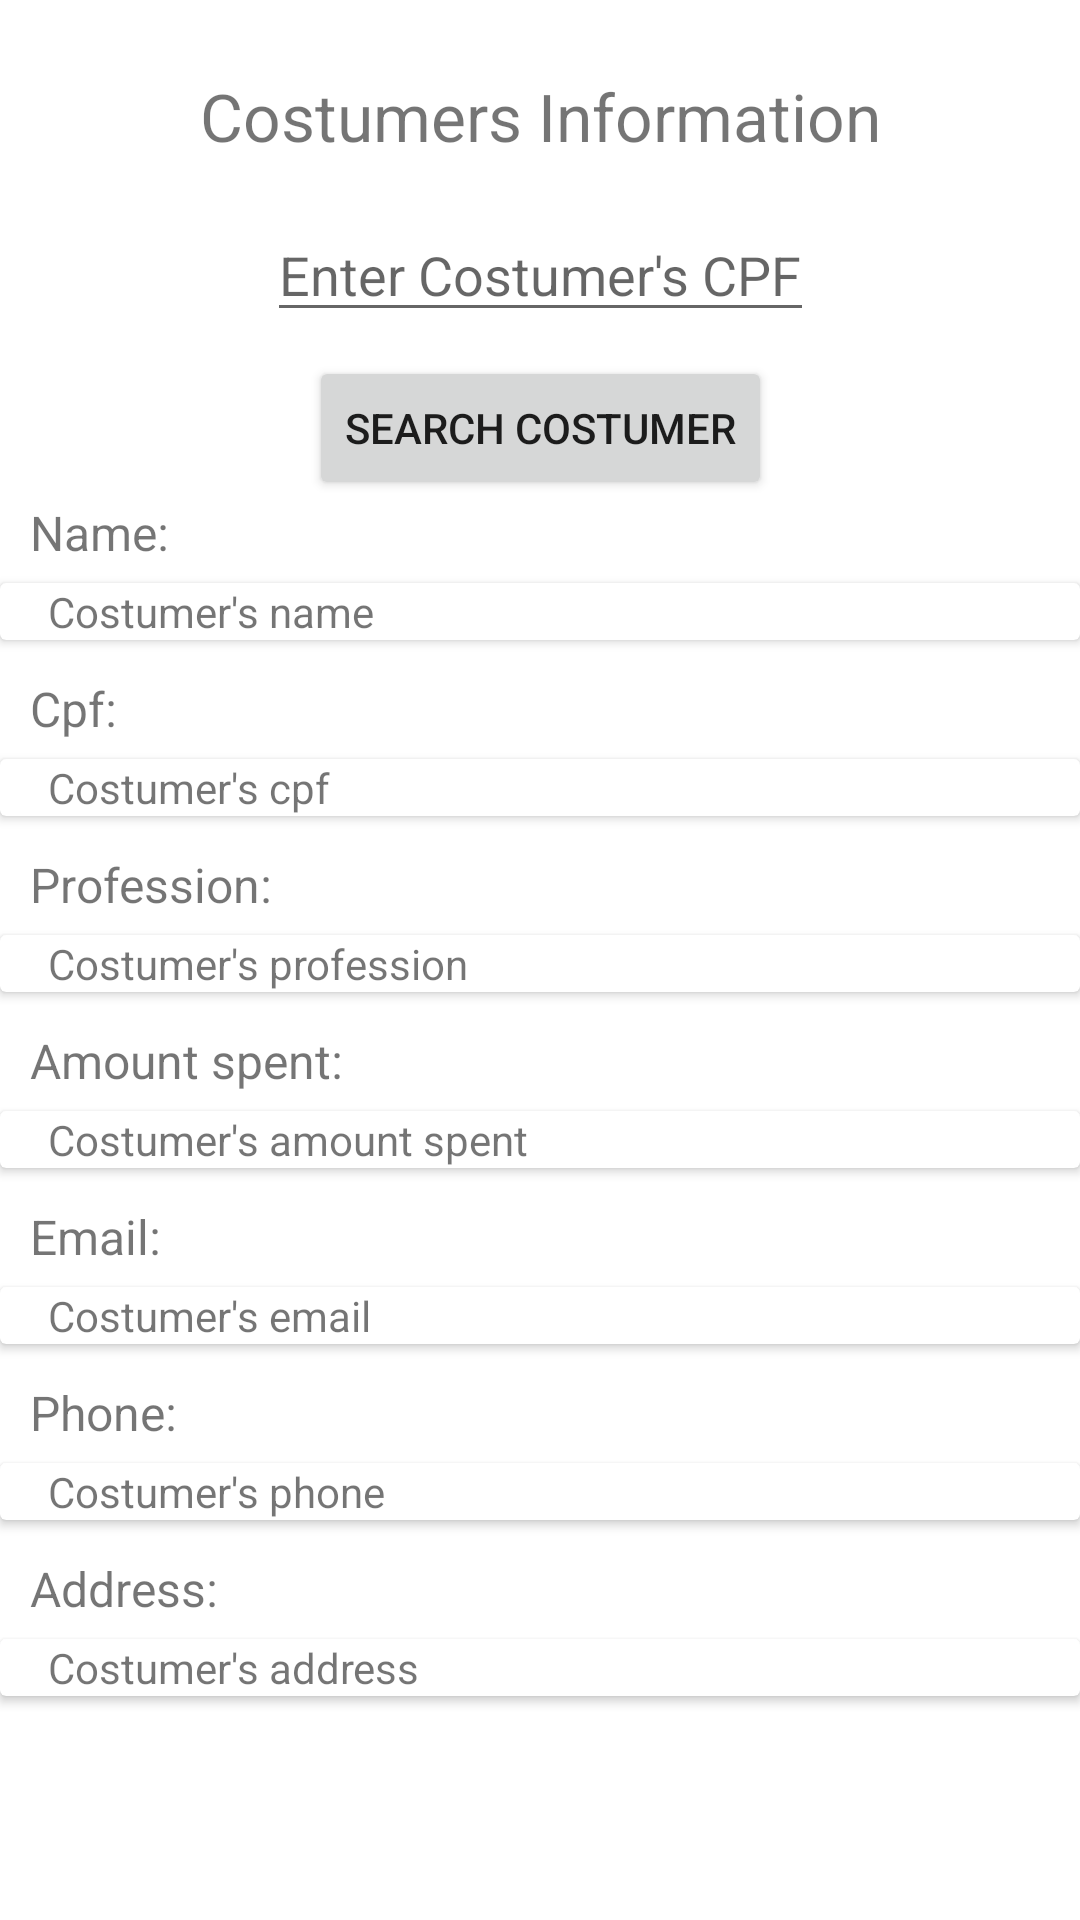

This screen was rendered from an Android layout file. Write that file and the resources it references.
<!-- AndroidManifest.xml: application theme Theme.Customerscontrol -->
<!-- res/layout/activity_customer_detail.xml -->
<?xml version="1.0" encoding="utf-8"?>
<androidx.constraintlayout.widget.ConstraintLayout xmlns:android="http://schemas.android.com/apk/res/android"
    xmlns:app="http://schemas.android.com/apk/res-auto"
    xmlns:tools="http://schemas.android.com/tools"
    android:layout_width="match_parent"
    android:layout_height="match_parent"
    tools:context=".activity.CustomerDetailActivity">

    <TextView
        android:id="@+id/textView"
        android:layout_width="wrap_content"
        android:layout_height="wrap_content"
        android:text="Costumers Information"
        android:layout_marginTop="24dp"
        android:textSize="22sp"
        app:layout_constraintTop_toTopOf="parent"
        app:layout_constraintStart_toStartOf="parent"
        app:layout_constraintEnd_toEndOf="parent"/>

    <EditText
        android:id="@+id/etQueryCostumerCpf"
        android:layout_width="wrap_content"
        android:layout_height="wrap_content"
        android:hint="Enter Costumer's CPF"
        android:inputType="number"
        android:maxLength="11"
        android:layout_marginTop="16dp"
        app:layout_constraintTop_toBottomOf="@id/textView"
        app:layout_constraintStart_toStartOf="parent"
        app:layout_constraintEnd_toEndOf="parent"/>

    <Button
        android:id="@+id/btnQueryCustomer"
        android:layout_width="wrap_content"
        android:layout_height="wrap_content"
        android:text="search costumer"
        android:layout_marginTop="8dp"
        android:layout_marginBottom="20dp"
        app:layout_constraintTop_toBottomOf="@id/etQueryCostumerCpf"
        app:layout_constraintStart_toStartOf="parent"
        app:layout_constraintEnd_toEndOf="parent"/>

    <LinearLayout
        android:id="@+id/CustomerInforLinearLayout"
        android:layout_width="0dp"
        android:layout_height="0dp"
        android:orientation="vertical"
        app:layout_constraintTop_toBottomOf="@id/btnQueryCustomer"
        app:layout_constraintStart_toStartOf="parent"
        app:layout_constraintEnd_toEndOf="parent"
        app:layout_constraintBottom_toBottomOf="parent">

        <TextView
            android:id="@+id/tvCustomerInfoNameHeader"
            android:layout_width="wrap_content"
            android:layout_height="wrap_content"
            android:text="Name: "
            android:textSize="16sp"
            android:layout_marginStart="10dp"
            android:layout_marginBottom="6dp"/>

        <androidx.cardview.widget.CardView
            android:layout_width="match_parent"
            android:layout_height="wrap_content"
            android:elevation="10dp">

            <TextView
                android:id="@+id/tvCostumerInfoName"
                android:layout_width="wrap_content"
                android:layout_height="wrap_content"
                android:text="Costumer's name"
                android:layout_marginStart="16dp"/>

        </androidx.cardview.widget.CardView>

        <TextView
            android:id="@+id/tvCustomerInfoCpfHeader"
            android:layout_width="wrap_content"
            android:layout_height="wrap_content"
            android:text="Cpf: "
            android:textSize="16sp"
            android:layout_marginTop="12dp"
            android:layout_marginStart="10dp"
            android:layout_marginBottom="6dp"/>

        <androidx.cardview.widget.CardView
            android:elevation="10dp"
            android:layout_width="match_parent"
            android:layout_height="wrap_content">

            <TextView
                android:id="@+id/tvCostumerInfoCpf"
                android:layout_width="wrap_content"
                android:layout_height="wrap_content"
                android:text="Costumer's cpf"
                android:layout_marginStart="16dp"/>

        </androidx.cardview.widget.CardView>

        <TextView
            android:id="@+id/tvCustomerInfoProfessionHeader"
            android:layout_width="wrap_content"
            android:layout_height="wrap_content"
            android:text="Profession: "
            android:textSize="16sp"
            android:layout_marginTop="12dp"
            android:layout_marginStart="10dp"
            android:layout_marginBottom="6dp"/>

        <androidx.cardview.widget.CardView
            android:layout_width="match_parent"
            android:layout_height="wrap_content">

            <TextView
                android:id="@+id/tvCostumerInfoProfession"
                android:layout_width="wrap_content"
                android:layout_height="wrap_content"
                android:text="Costumer's profession"
                android:layout_marginStart="16dp"/>

        </androidx.cardview.widget.CardView>

        <TextView
            android:id="@+id/tvCustomerInfoAmountSpentHeader"
            android:layout_width="wrap_content"
            android:layout_height="wrap_content"
            android:text="Amount spent: "
            android:textSize="16sp"
            android:layout_marginTop="12dp"
            android:layout_marginStart="10dp"
            android:layout_marginBottom="6dp"/>

        <androidx.cardview.widget.CardView
            android:layout_width="match_parent"
            android:layout_height="wrap_content">

            <TextView
                android:id="@+id/tvCostumerInfoAmountSpent"
                android:layout_width="wrap_content"
                android:layout_height="wrap_content"
                android:text="Costumer's amount spent"
                android:layout_marginStart="16dp"/>

        </androidx.cardview.widget.CardView>

        <TextView
            android:id="@+id/tvCustomerInfoEmailHeader"
            android:layout_width="wrap_content"
            android:layout_height="wrap_content"
            android:text="Email: "
            android:textSize="16sp"
            android:layout_marginTop="12dp"
            android:layout_marginStart="10dp"
            android:layout_marginBottom="6dp"/>

        <androidx.cardview.widget.CardView
            android:layout_width="match_parent"
            android:layout_height="wrap_content">

            <TextView
                android:id="@+id/tvCostumerInfoEmail"
                android:layout_width="wrap_content"
                android:layout_height="wrap_content"
                android:text="Costumer's email"
                android:layout_marginStart="16dp"/>

        </androidx.cardview.widget.CardView>

        <TextView
            android:id="@+id/tvCustomerInfoPhoneHeader"
            android:layout_width="wrap_content"
            android:layout_height="wrap_content"
            android:text="Phone: "
            android:textSize="16sp"
            android:layout_marginTop="12dp"
            android:layout_marginStart="10dp"
            android:layout_marginBottom="6dp"/>

        <androidx.cardview.widget.CardView
            android:layout_width="match_parent"
            android:layout_height="wrap_content">

            <TextView
                android:id="@+id/tvCostumerInfoPhone"
                android:layout_width="wrap_content"
                android:layout_height="wrap_content"
                android:text="Costumer's phone"
                android:layout_marginStart="16dp"/>

        </androidx.cardview.widget.CardView>

        <TextView
            android:id="@+id/tvCustomerInfoAddressHeader"
            android:layout_width="wrap_content"
            android:layout_height="wrap_content"
            android:text="Address: "
            android:textSize="16sp"
            android:layout_marginTop="12dp"
            android:layout_marginStart="10dp"
            android:layout_marginBottom="6dp"/>

        <androidx.cardview.widget.CardView
            android:layout_width="match_parent"
            android:layout_height="wrap_content">

            <TextView
                android:id="@+id/tvCostumerInfoAddress"
                android:layout_width="wrap_content"
                android:layout_height="wrap_content"
                android:text="Costumer's address"
                android:layout_marginStart="16dp"/>

        </androidx.cardview.widget.CardView>

    </LinearLayout>

</androidx.constraintlayout.widget.ConstraintLayout>
<!-- resources referenced by this layout -->
<resources>
  <style name="Theme.Customerscontrol" parent="Theme.MaterialComponents.DayNight.DarkActionBar">
          
          <item name="colorPrimary">@color/purple_500</item>
          <item name="colorPrimaryVariant">@color/purple_700</item>
          <item name="colorOnPrimary">@color/white</item>
          
          <item name="colorSecondary">@color/teal_200</item>
          <item name="colorSecondaryVariant">@color/teal_700</item>
          <item name="colorOnSecondary">@color/black</item>
          
          <item name="android:statusBarColor" tools:targetApi="l">?attr/colorPrimaryVariant</item>
          
      </style>
  <!-- not gathered from this repository: default colours our renderer supplied (Android Studio template values) -->
  <color name="purple_500">#FF6200EE</color>
  <color name="purple_700">#FF3700B3</color>
  <color name="teal_200">#FF03DAC5</color>
  <color name="teal_700">#FF018786</color>
  <color name="black">#FF000000</color>
  <color name="white">#FFFFFFFF</color>
</resources>
